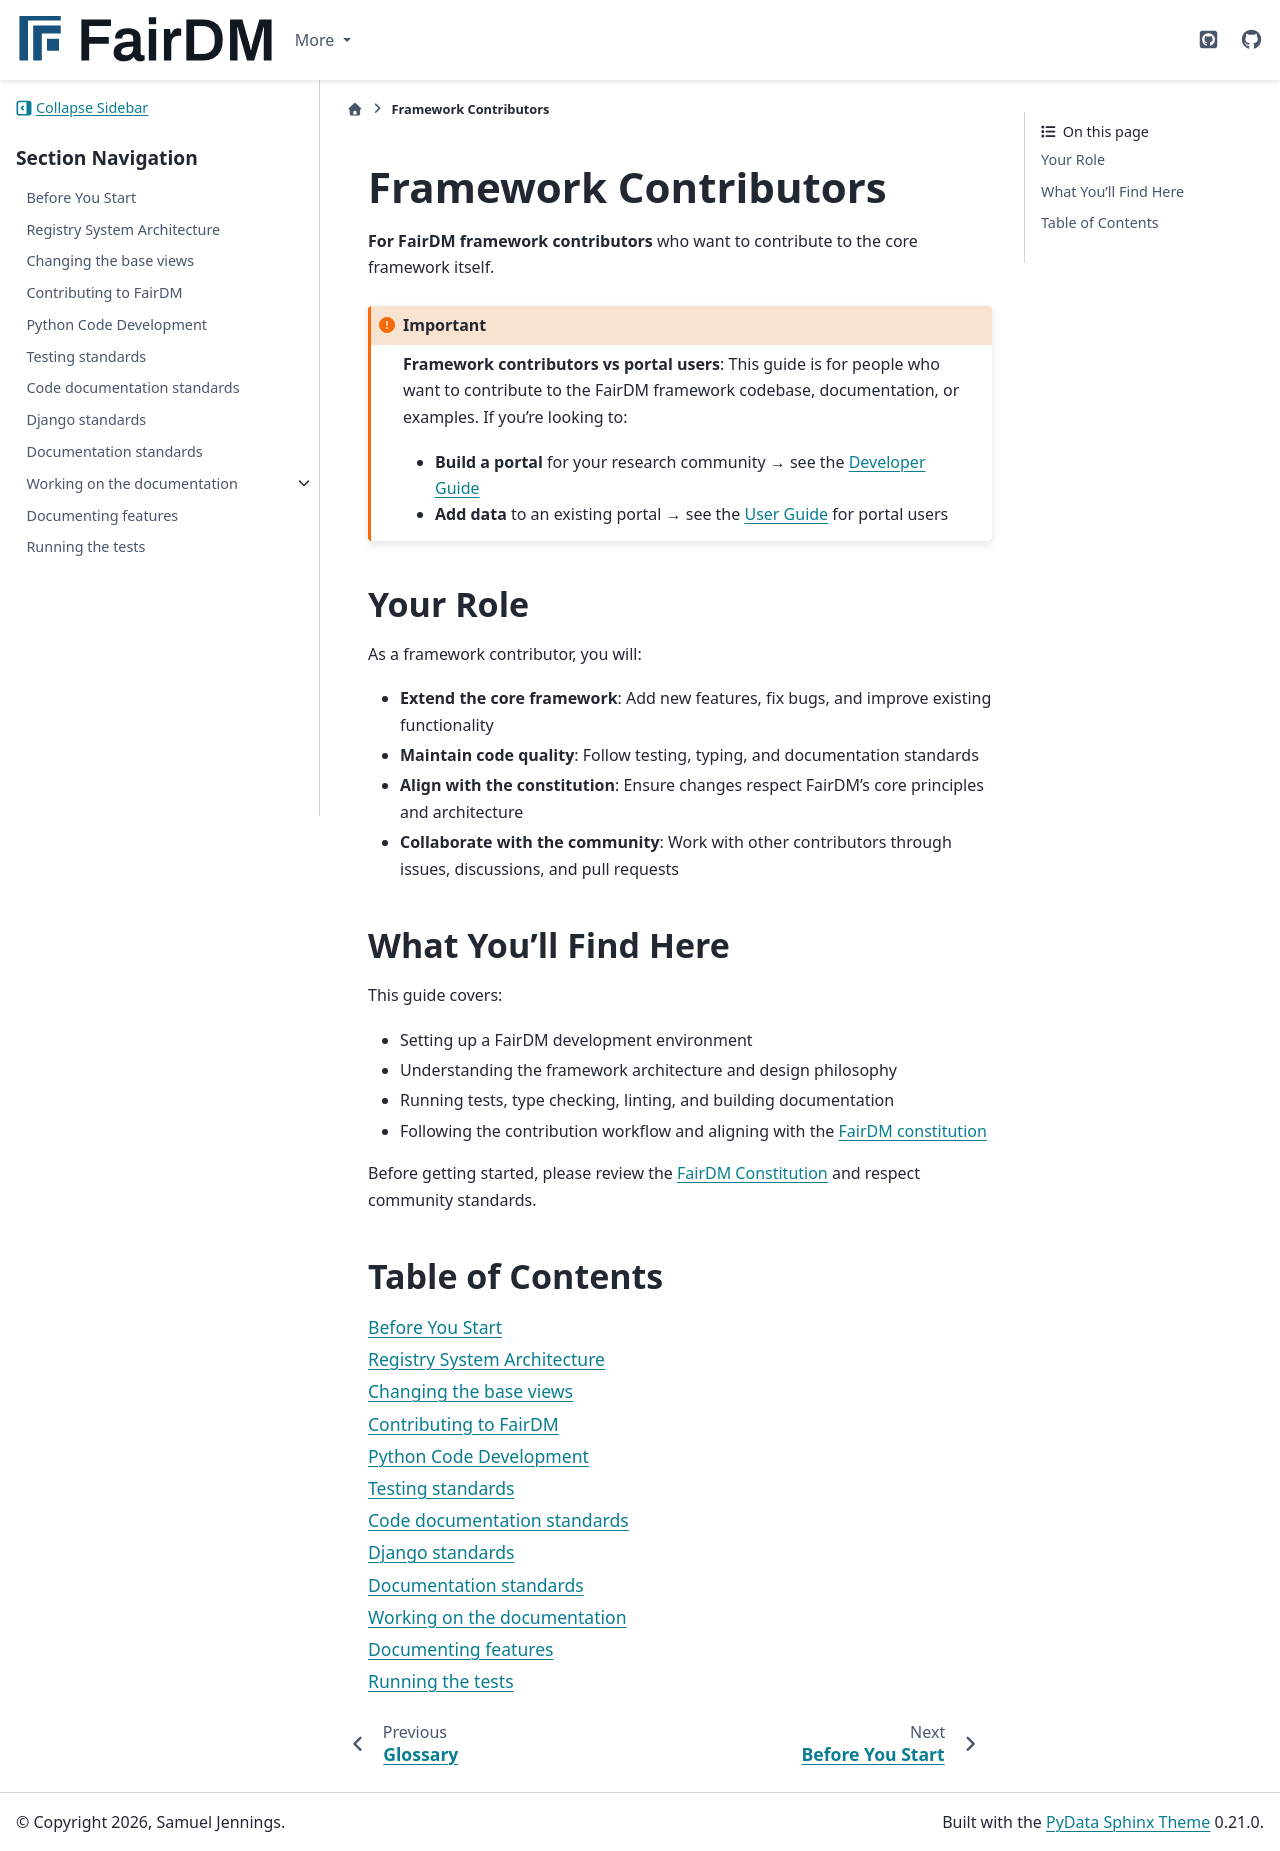

repository: FAIR-DM/fairdm · page: 0.4/contributing/index.html · generator: sphinx

# Framework Contributors

**For FairDM framework contributors** who want to contribute to the core framework itself.

```{important}
**Framework contributors vs portal users**: This guide is for people who want to contribute to the FairDM framework codebase, documentation, or examples. If you're looking to:
- **Build a portal** for your research community → see the [Developer Guide](../developers/index.md)
- **Add data** to an existing portal → see the [User Guide](../users/index.md) for portal users
```

## Your Role

As a framework contributor, you will:

- **Extend the core framework**: Add new features, fix bugs, and improve existing functionality
- **Maintain code quality**: Follow testing, typing, and documentation standards
- **Align with the constitution**: Ensure changes respect FairDM's core principles and architecture
- **Collaborate with the community**: Work with other contributors through issues, discussions, and pull requests

## What You'll Find Here

This guide covers:

- Setting up a FairDM development environment
- Understanding the framework architecture and design philosophy
- Running tests, type checking, linting, and building documentation
- Following the contribution workflow and aligning with the [FairDM constitution](https://github.com/FAIR-DM/fairdm/blob/main/CONSTITUTION.md)

Before getting started, please review the [FairDM Constitution](https://github.com/FAIR-DM/fairdm/blob/main/CONSTITUTION.md) and respect community standards.

## Table of Contents

```{toctree}
:maxdepth: 1

before_you_start
registry-system
base-views
getting_started
django_dev
standards/testing
standards/code-documentation
standards/django
standards/documentation
documentation/index
feature-documentation
testing/index
```
